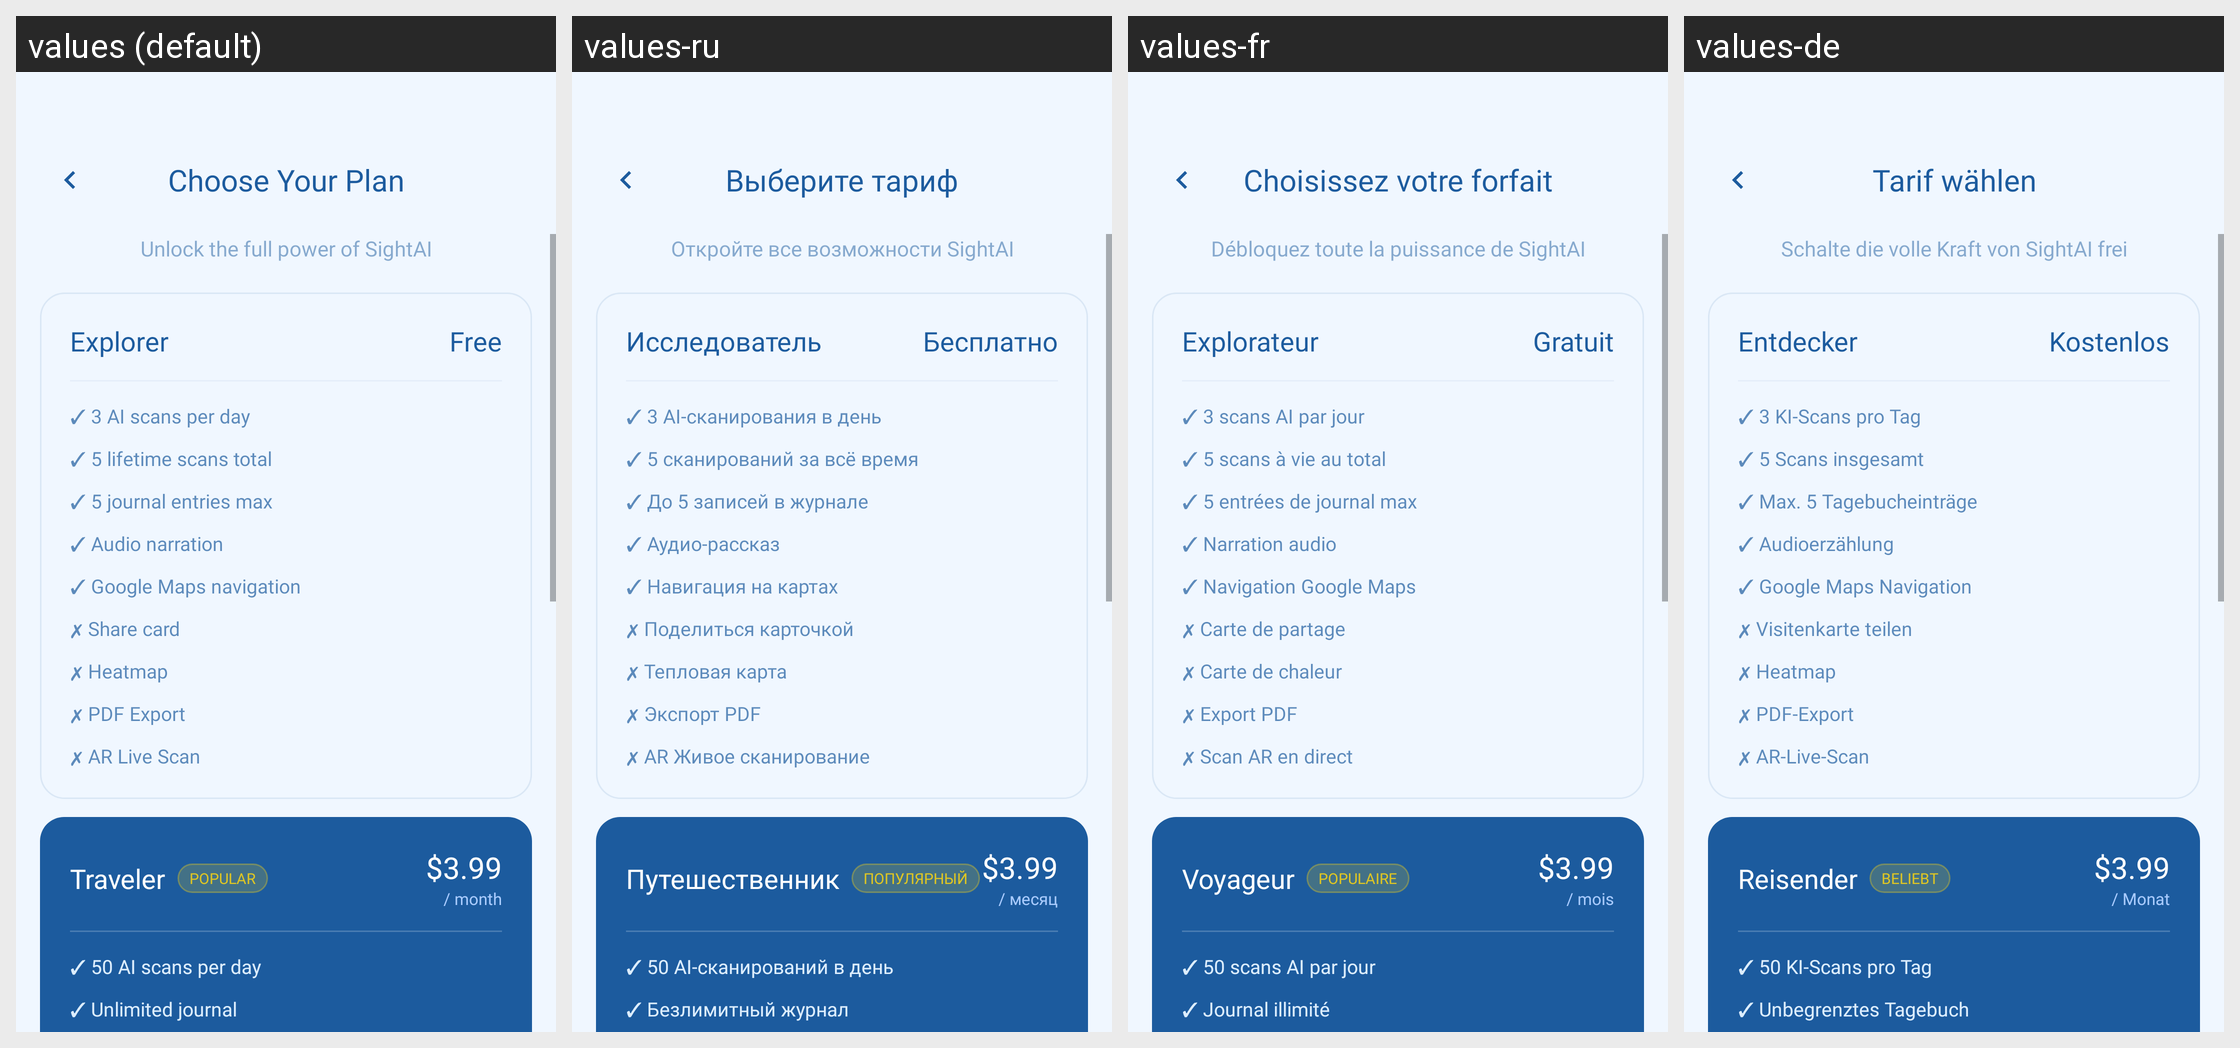

This grid shows one Android layout under several languages. Give, for every string resource on the screen, its name, the default text and each shown locale's text.
Android screen res/layout/activity_subscription.xml rendered under 4 locales, left to right: values (default), values-ru, values-fr, values-de. Device: Nexus 5 (rendered at 1080×1920; each locale shown at half size, 540×960, under a caption strip naming it); theme Theme.SightAI.
Other locales in the repository, not shown: values-es, values-pt.
Strings drawn on this screen, with the default value and each locale's value (text and hints the layout hard-codes, and strings that could not be matched under every locale, appear in the picture but are not listed):

sub_title
  values: Choose Your Plan
  values-ru: Выберите тариф
  values-fr: Choisissez votre forfait
  values-de: Tarif wählen

sub_subtitle
  values: Unlock the full power of SightAI
  values-ru: Откройте все возможности SightAI
  values-fr: Débloquez toute la puissance de SightAI
  values-de: Schalte die volle Kraft von SightAI frei

sub_free_name
  values: Explorer
  values-ru: Исследователь
  values-fr: Explorateur
  values-de: Entdecker

sub_free_price
  values: Free
  values-ru: Бесплатно
  values-fr: Gratuit
  values-de: Kostenlos

sub_free_features
  values: ✓ 3 AI scans per day
      ✓ 5 lifetime scans total
      ✓ 5 journal entries max
      ✓ Audio narration
      ✓ Google Maps navigation
      ✗ Share card
      ✗ Heatmap
      ✗ PDF Export
      ✗ AR Live Scan
  values-ru: ✓ 3 AI-сканирования в день
      ✓ 5 сканирований за всё время
      ✓ До 5 записей в журнале
      ✓ Аудио-рассказ
      ✓ Навигация на картах
      ✗ Поделиться карточкой
      ✗ Тепловая карта
      ✗ Экспорт PDF
      ✗ AR Живое сканирование
  values-fr: ✓ 3 scans AI par jour
      ✓ 5 scans à vie au total
      ✓ 5 entrées de journal max
      ✓ Narration audio
      ✓ Navigation Google Maps
      ✗ Carte de partage
      ✗ Carte de chaleur
      ✗ Export PDF
      ✗ Scan AR en direct
  values-de: ✓ 3 KI-Scans pro Tag
      ✓ 5 Scans insgesamt
      ✓ Max. 5 Tagebucheinträge
      ✓ Audioerzählung
      ✓ Google Maps Navigation
      ✗ Visitenkarte teilen
      ✗ Heatmap
      ✗ PDF-Export
      ✗ AR-Live-Scan

sub_plus_name
  values: Traveler
  values-ru: Путешественник
  values-fr: Voyageur
  values-de: Reisender

sub_popular
  values: POPULAR
  values-ru: ПОПУЛЯРНЫЙ
  values-fr: POPULAIRE
  values-de: BELIEBT

sub_per_month
  values: / month
  values-ru: / месяц
  values-fr: / mois
  values-de: / Monat

sub_plus_features
  values: ✓ 50 AI scans per day
      ✓ Unlimited journal
      ✓ Audio narration
      ✓ Share card generation
      ✓ Full nearby places
      ✓ Offline queue (20 photos)
      ✓ Multi-language AI output
  values-ru: ✓ 50 AI-сканирований в день
      ✓ Безлимитный журнал
      ✓ Аудио-рассказ
      ✓ Поделиться карточкой
      ✓ Все ближайшие места
      ✓ Офлайн-очередь (20 фото)
      ✓ Мультиязычный AI
  values-fr: ✓ 50 scans AI par jour
      ✓ Journal illimité
      ✓ Narration audio
      ✓ Génération de carte de partage
      ✓ Lieux à proximité complets
      ✓ File hors ligne (20 photos)
      ✓ Sortie AI multilingue
  values-de: ✓ 50 KI-Scans pro Tag
      ✓ Unbegrenztes Tagebuch
      ✓ Audioerzählung
      ✓ Visitenkarte teilen
      ✓ Alle nahen Orte
      ✓ Offline-Warteschlange (20 Fotos)
      ✓ Mehrsprachige KI-Ausgabe
